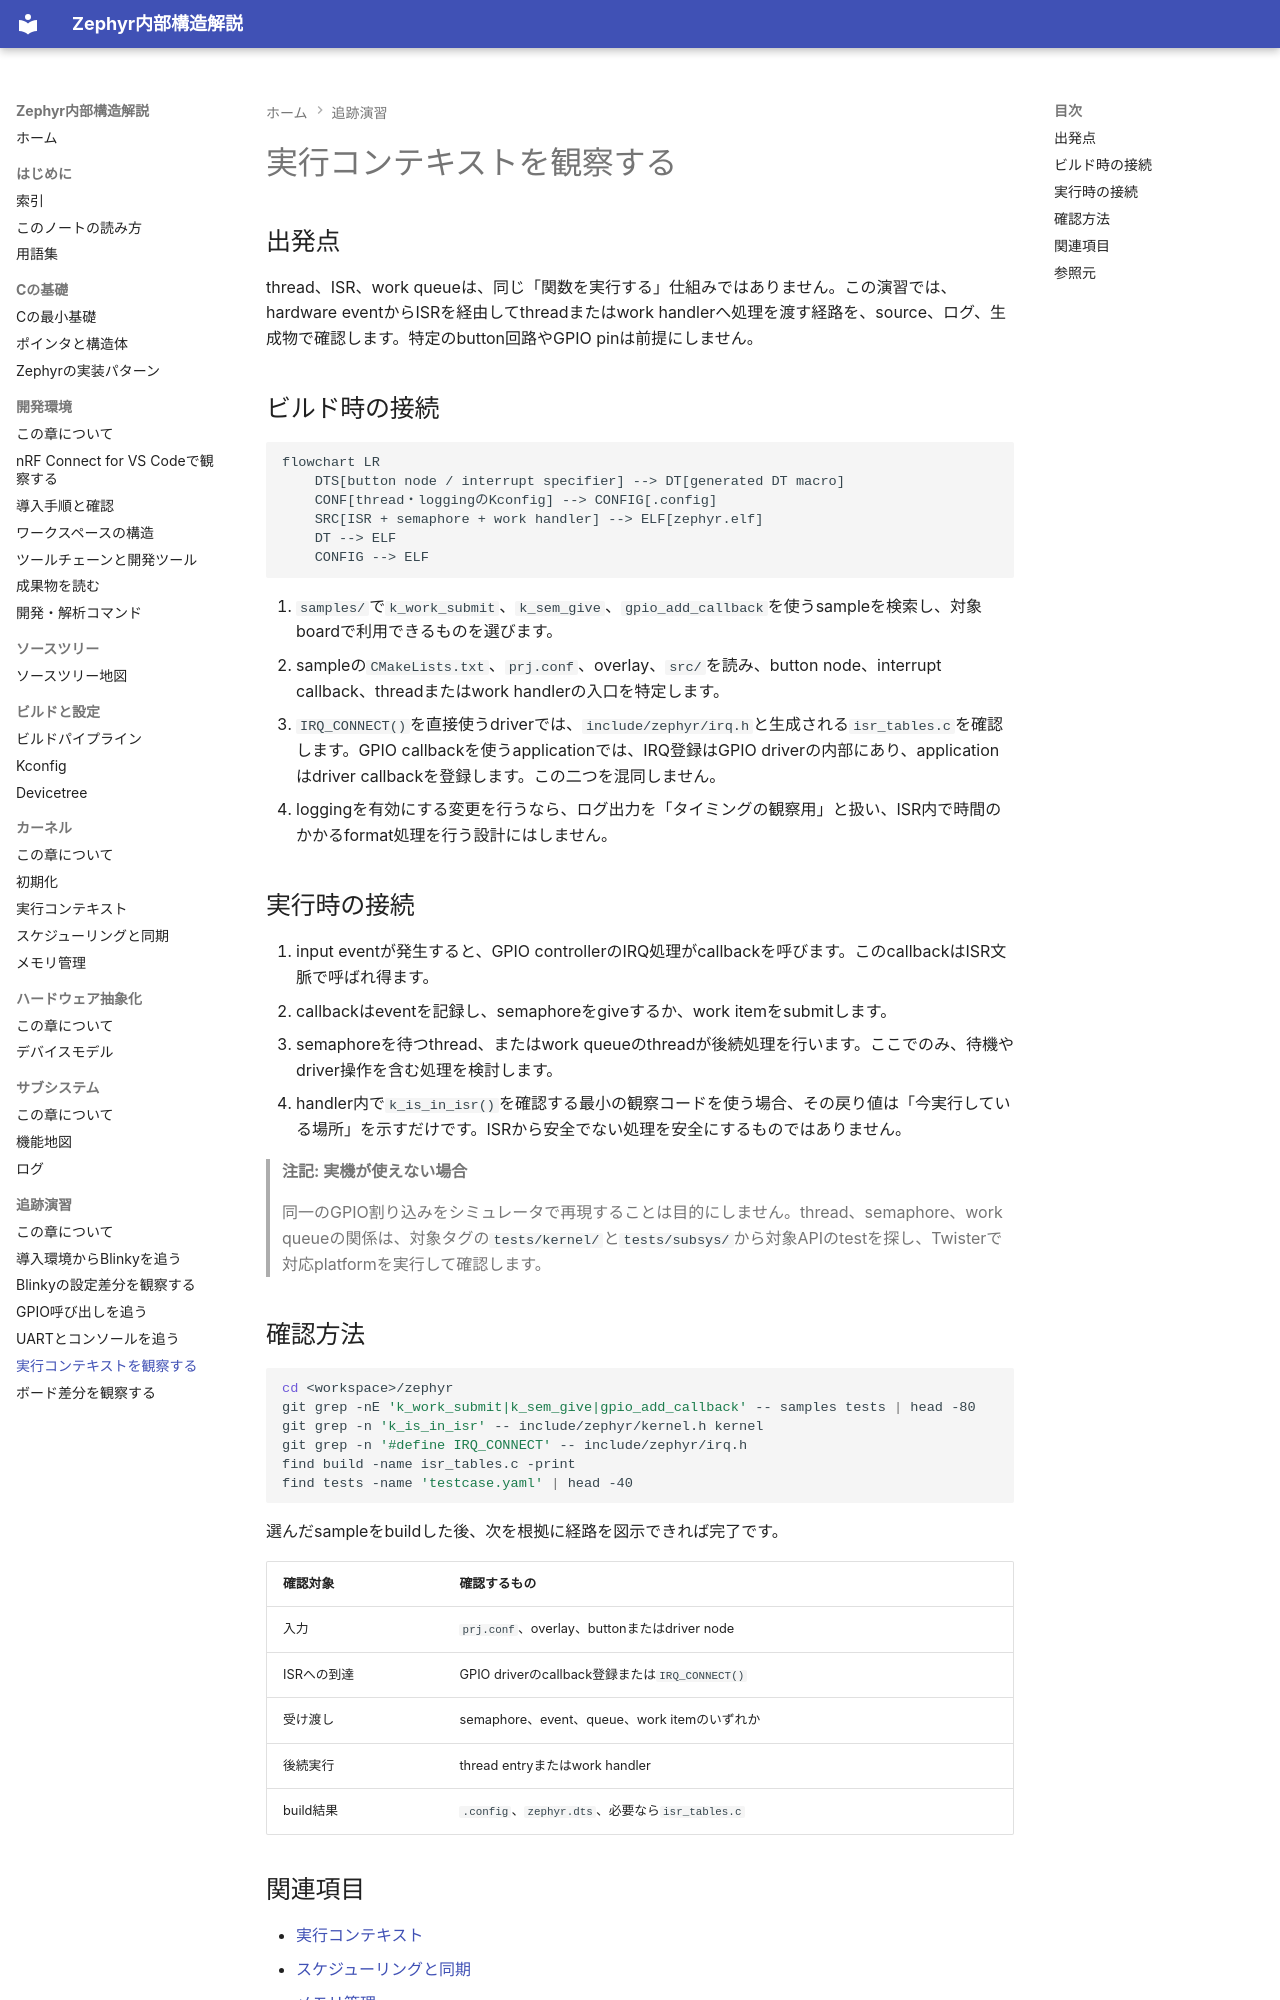

repository: Baker-Sumi/zephyr-os-notes · page: 08-追跡演習/05-実行コンテキストを観察する/index.html · generator: mkdocs

---
title: 実行コンテキストを観察する
zephyr_version: v4.4.2
source_tag: v4.4.2
last_verified: 2026-10-12
---

# 実行コンテキストを観察する

## 出発点

thread、ISR、work queueは、同じ「関数を実行する」仕組みではありません。この演習では、hardware eventからISRを経由してthreadまたはwork handlerへ処理を渡す経路を、source、ログ、生成物で確認します。特定のbutton回路やGPIO pinは前提にしません。

## ビルド時の接続

```mermaid
flowchart LR
    DTS[button node / interrupt specifier] --> DT[generated DT macro]
    CONF[thread・loggingのKconfig] --> CONFIG[.config]
    SRC[ISR + semaphore + work handler] --> ELF[zephyr.elf]
    DT --> ELF
    CONFIG --> ELF
```

1. `samples/`で`k_work_submit`、`k_sem_give`、`gpio_add_callback`を使うsampleを検索し、対象boardで利用できるものを選びます。
2. sampleの`CMakeLists.txt`、`prj.conf`、overlay、`src/`を読み、button node、interrupt callback、threadまたはwork handlerの入口を特定します。
3. `IRQ_CONNECT()`を直接使うdriverでは、`include/zephyr/irq.h`と生成される`isr_tables.c`を確認します。GPIO callbackを使うapplicationでは、IRQ登録はGPIO driverの内部にあり、applicationはdriver callbackを登録します。この二つを混同しません。
4. loggingを有効にする変更を行うなら、ログ出力を「タイミングの観察用」と扱い、ISR内で時間のかかるformat処理を行う設計にはしません。

## 実行時の接続

1. input eventが発生すると、GPIO controllerのIRQ処理がcallbackを呼びます。このcallbackはISR文脈で呼ばれ得ます。
2. callbackはeventを記録し、semaphoreをgiveするか、work itemをsubmitします。
3. semaphoreを待つthread、またはwork queueのthreadが後続処理を行います。ここでのみ、待機やdriver操作を含む処理を検討します。
4. handler内で`k_is_in_isr()`を確認する最小の観察コードを使う場合、その戻り値は「今実行している場所」を示すだけです。ISRから安全でない処理を安全にするものではありません。

> **注記: 実機が使えない場合**
>
> 同一のGPIO割り込みをシミュレータで再現することは目的にしません。thread、semaphore、work queueの関係は、対象タグの`tests/kernel/`と`tests/subsys/`から対象APIのtestを探し、Twisterで対応platformを実行して確認します。

## 確認方法

```sh
cd <workspace>/zephyr
git grep -nE 'k_work_submit|k_sem_give|gpio_add_callback' -- samples tests | head -80
git grep -n 'k_is_in_isr' -- include/zephyr/kernel.h kernel
git grep -n '#define IRQ_CONNECT' -- include/zephyr/irq.h
find build -name isr_tables.c -print
find tests -name 'testcase.yaml' | head -40
```

選んだsampleをbuildした後、次を根拠に経路を図示できれば完了です。

| 確認対象 | 確認するもの |
| --- | --- |
| 入力 | `prj.conf`、overlay、buttonまたはdriver node |
| ISRへの到達 | GPIO driverのcallback登録または`IRQ_CONNECT()` |
| 受け渡し | semaphore、event、queue、work itemのいずれか |
| 後続実行 | thread entryまたはwork handler |
| build結果 | `.config`、`zephyr.dts`、必要なら`isr_tables.c` |
